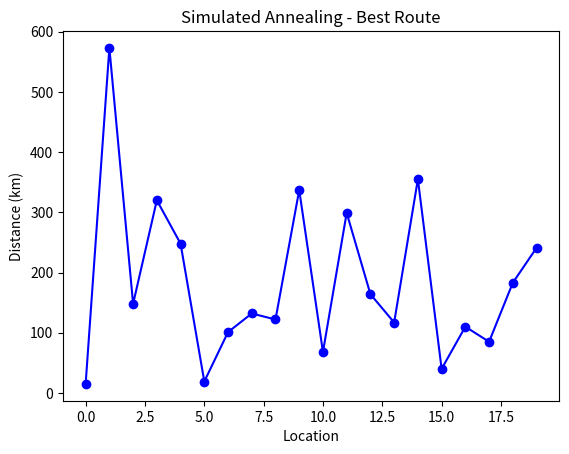

Here is the Python script that generated this plot:
# Import necessary libraries
import random
import math
import time
import copy
import matplotlib.pyplot as plt

# Define the tourist locations in Rajasthan
locations = [
    "Jaipur", "Udaipur", "Jodhpur", "Jaisalmer", "Pushkar",
    "Ajmer", "Bikaner", "Chittorgarh", "Mount Abu", "Ranthambore",
    "Bundi", "Kota", "Sawai Madhopur", "Neemrana", "Mandawa",
    "Sikar", "Alwar", "Osian", "Tanot", "Hindaun"
]

# Define the distance matrix (in kilometers) between these locations
distance_matrix = [
    [0, 395, 337, 558, 146, 135, 334, 300, 480, 180, 210, 242, 155, 122, 168, 114, 155, 362, 636, 158],
    [395, 0, 250, 490, 277, 289, 484, 117, 164, 388, 327, 269, 380, 521, 461, 451, 432, 276, 640, 470],
    [337, 250, 0, 284, 231, 217, 250, 222, 326, 460, 467, 430, 473, 451, 408, 398, 381, 68, 384, 424],
    [558, 490, 284, 0, 515, 482, 320, 485, 600, 625, 642, 605, 647, 540, 537, 527, 512, 330, 148, 627],
    [146, 277, 231, 515, 0, 15, 372, 420, 527, 241, 270, 301, 210, 260, 233, 223, 208, 199, 586, 217],
    [135, 289, 217, 482, 15, 0, 359, 408, 514, 229, 258, 289, 198, 247, 220, 210, 195, 185, 573, 205],
    [334, 484, 250, 320, 372, 359, 0, 499, 559, 508, 525, 488, 531, 295, 154, 258, 248, 318, 495, 522],
    [300, 117, 222, 485, 420, 408, 499, 0, 281, 474, 413, 355, 466, 540, 536, 526, 509, 195, 576, 543],
    [480, 164, 326, 600, 527, 514, 559, 281, 0, 606, 545, 487, 598, 670, 666, 656, 639, 299, 691, 673],
    [180, 388, 460, 625, 241, 229, 508, 474, 606, 0, 265, 275, 155, 155, 209, 199, 180, 471, 657, 183],
    [210, 327, 467, 642, 270, 258, 525, 413, 545, 265, 0, 40, 110, 245, 332, 250, 260, 459, 645, 104],
    [242, 269, 430, 605, 301, 289, 488, 355, 487, 275, 40, 0, 90, 217, 292, 202, 212, 421, 607, 85],
    [155, 380, 473, 647, 210, 198, 531, 466, 598, 155, 110, 90, 0, 175, 267, 180, 160, 452, 638, 85],
    [122, 521, 451, 540, 260, 247, 295, 540, 670, 155, 245, 217, 175, 0, 132, 122, 105, 410, 684, 150],
    [168, 461, 408, 537, 233, 220, 154, 536, 666, 209, 332, 292, 267, 132, 0, 101, 95, 370, 646, 285],
    [114, 451, 398, 527, 223, 210, 258, 526, 656, 199, 250, 202, 180, 122, 101, 0, 19, 360, 636, 176],
    [155, 432, 381, 512, 208, 195, 248, 509, 639, 180, 260, 212, 160, 105, 95, 19, 0, 341, 621, 158],
    [362, 276, 68, 330, 199, 185, 318, 195, 299, 471, 459, 421, 452, 410, 370, 360, 341, 0, 444, 444],
    [636, 640, 384, 148, 586, 573, 495, 576, 691, 657, 645, 607, 638, 684, 646, 636, 621, 444, 0, 700],
    [158, 470, 424, 627, 217, 205, 522, 543, 673, 183, 104, 85, 85, 150, 285, 176, 158, 444, 700, 0]
]

def get_cost(state):
    """Calculates the total distance for a given tour."""
    distance = 0
    for i in range(len(state)):
        from_city = state[i]
        to_city = state[(i + 1) % len(state)]  # Wrap around to the first city
        distance += distance_matrix[from_city][to_city]
    return distance

def annealing(initial_state):
    """Performs simulated annealing to find a near-optimal solution."""
    initial_temp = 5000
    alpha = 0.99
    current_temp = initial_temp
    solution = initial_state
    best_solution = solution
    best_cost = get_cost(solution)

    while current_temp > 1:
        # Generate a neighbor by swapping two cities
        neighbor = get_neighbor(solution)
        current_cost = get_cost(solution)
        neighbor_cost = get_cost(neighbor)

        # Check if we accept the new solution
        if neighbor_cost < current_cost or random.random() < math.exp((current_cost - neighbor_cost) / current_temp):
            solution = neighbor
            current_cost = neighbor_cost

        # Update the best solution found so far
        if current_cost < best_cost:
            best_solution = solution
            best_cost = current_cost

        # Cool down the temperature
        current_temp *= alpha

    return best_solution, best_cost

def get_neighbor(state):
    """Generates a neighbor by swapping two cities."""
    neighbor = state[:]
    i, j = random.sample(range(len(state)), 2)
    neighbor[i], neighbor[j] = neighbor[j], neighbor[i]
    return neighbor

if __name__ == "__main__":
    # Initialize the tour with a random shuffle of the cities
    initial_state = list(range(len(locations)))
    random.shuffle(initial_state)

    # Run simulated annealing
    start_time = time.time()
    best_solution, best_cost = annealing(initial_state)
    elapsed_time = time.time() - start_time

    # Print the best tour and its cost
    best_tour = " -> ".join([locations[i] for i in best_solution])
    print(f"Best Tour: {best_tour}")
    print(f"Total Distance: {best_cost} km")
    print(f"Time Elapsed: {elapsed_time:.2f} seconds")

    # Plot the best route
    xs = [i for i in range(len(locations))]
    ys = [distance_matrix[best_solution[i]][best_solution[(i + 1) % len(locations)]] for i in range(len(locations))]
    plt.plot(xs, ys, 'bo-')
    plt.xlabel('Location')
    plt.ylabel('Distance (km)')
    plt.title('Simulated Annealing - Best Route')
    plt.show()
